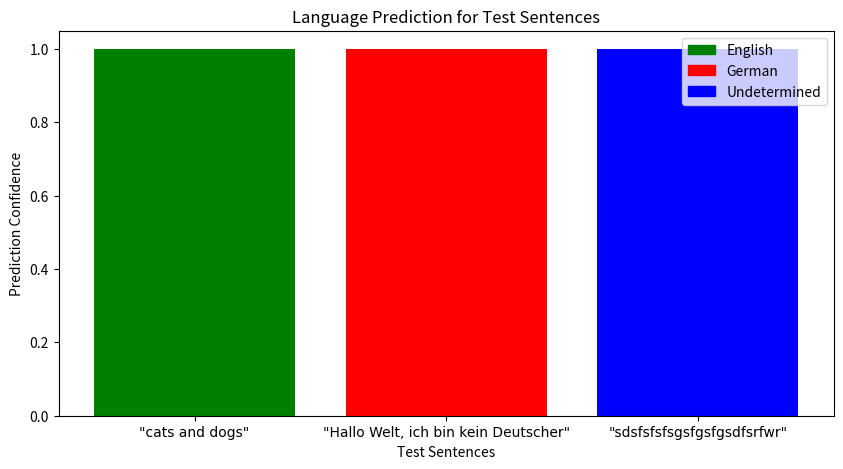

Write Python code to recreate this figure.
import re
from collections import defaultdict
import math
import matplotlib.pyplot as plt

def create_ngram_model(text, n):
    # Preprocess the text
    text = re.sub(r'\s+', ' ', text.lower())
    
    # Create n-grams
    ngrams = defaultdict(lambda: defaultdict(int))
    for i in range(len(text) - n + 1):
        gram = text[i:i+n]
        next_char = text[i+n] if i+n < len(text) else " "
        ngrams[gram][next_char] += 1
    
    # Convert counts to probabilities
    for gram in ngrams:
        total = sum(ngrams[gram].values())
        for char in ngrams[gram]:
            ngrams[gram][char] = ngrams[gram][char] / total
    
    return ngrams

def calculate_probability(text, model, n):
    text = re.sub(r'\s+', ' ', text.lower())
    probability = 0
    for i in range(len(text) - n):
        gram = text[i:i+n]
        next_char = text[i+n]
        if gram in model and next_char in model[gram]:
            probability += math.log(model[gram][next_char])
        else:
            probability += math.log(1e-10)  # Small probability for unseen n-grams
    return probability

# Example usage
english_text = """
The quick brown fox jumps over the lazy dog. 
Natural language processing is a subfield of linguistics, computer science, and artificial intelligence.
"""

german_text = """
Der schnelle braune Fuchs springt über den faulen Hund. 
Natürliche Sprachverarbeitung ist ein Teilgebiet der Linguistik, Informatik und künstlichen Intelligenz.
"""

# Create trigram models
english_model = create_ngram_model(english_text, 3)
german_model = create_ngram_model(german_text, 3)

# Test sentence
# test_sentence = "witaj świecie, nie jestem Niemcem"
# test_sentence = "Hallo Welt, ich bin kein Deutscher"
test_sentence = "cats and dogs"

# Calculate probabilities
english_prob = calculate_probability(test_sentence, english_model, 3)
german_prob = calculate_probability(test_sentence, german_model, 3)

print(f"Probability of being English: {english_prob}")
print(f"Probability of being German: {german_prob}")

if english_prob > german_prob:
    print("The text is more likely to be English")
elif english_prob == german_prob:
    print("Could Not Identify the language type! Please Provide More Text on German or English Language!! ")
else:
    print("The text is more likely to be German")
    
######## BELOW THIS CODE IS FOR THE VISUALIZATION PART ONLY #####################

import re
from collections import defaultdict
import math
import matplotlib.pyplot as plt

def create_ngram_model(text, n):
    # Preprocess the text
    text = re.sub(r'\s+', ' ', text.lower())
    
    # Create n-grams
    ngrams = defaultdict(lambda: defaultdict(int))
    for i in range(len(text) - n + 1):
        gram = text[i:i+n]
        next_char = text[i+n] if i+n < len(text) else " "
        ngrams[gram][next_char] += 1
    
    # Convert counts to probabilities
    for gram in ngrams:
        total = sum(ngrams[gram].values())
        for char in ngrams[gram]:
            ngrams[gram][char] = ngrams[gram][char] / total
    
    return ngrams

def calculate_probabilities(text, model, n):
    text = re.sub(r'\s+', ' ', text.lower())
    probabilities = []
    for i in range(len(text) - n):
        gram = text[i:i+n]
        next_char = text[i+n]
        if gram in model and next_char in model[gram]:
            probabilities.append(math.log(model[gram][next_char]))
        else:
            probabilities.append(math.log(1e-10))  # Small probability for unseen n-grams
    return probabilities

def predict_language(test_sentences, english_model, german_model, n):
    predictions = []
    
    for test_sentence in test_sentences:
        english_probs = calculate_probabilities(test_sentence, english_model, n)
        german_probs = calculate_probabilities(test_sentence, german_model, n)

        english_prob = sum(english_probs)
        german_prob = sum(german_probs)

        if english_prob > german_prob:
            predicted_language = "English"
        elif english_prob == german_prob:
            predicted_language = "Undetermined"
        else:
            predicted_language = "German"
        
        predictions.append((test_sentence, predicted_language))
    
    return predictions

# Example usage
english_text = """
The quick brown fox jumps over the lazy dog. 
Natural language processing is a subfield of linguistics, computer science, and artificial intelligence.
"""

german_text = """
Der schnelle braune Fuchs springt über den faulen Hund. 
Natürliche Sprachverarbeitung ist ein Teilgebiet der Linguistik, Informatik und künstlichen Intelligenz.
"""

# Create trigram models
english_model = create_ngram_model(english_text, 3)
german_model = create_ngram_model(german_text, 3)

# Array of test sentences
test_sentences = [
    "cats and dogs",  # English
    "Hallo Welt, ich bin kein Deutscher",  # German
    # "こんにちは世界"  # Japanese (should be undetermined)
    "sdsfsfsfsgsfgsfgsdfsrfwr"
]

# Predict languages
predictions = predict_language(test_sentences, english_model, german_model, 3)

# Visualization
colors = {'English': 'green', 'German': 'red', 'Undetermined': 'blue'}
plt.figure(figsize=(10, 5))

for i, (sentence, prediction) in enumerate(predictions):
    plt.bar([i], [1], color=colors[prediction])

plt.xticks(range(len(test_sentences)), [f'"{s}"' for s, _ in predictions], rotation=0, ha="center", fontname="Arial Unicode MS")
plt.xlabel('Test Sentences')
plt.ylabel('Prediction Confidence')
plt.title('Language Prediction for Test Sentences')
plt.legend([plt.Rectangle((0, 0), 1, 1, color=colors[label]) for label in colors], colors.keys(), loc='upper right')
plt.show()